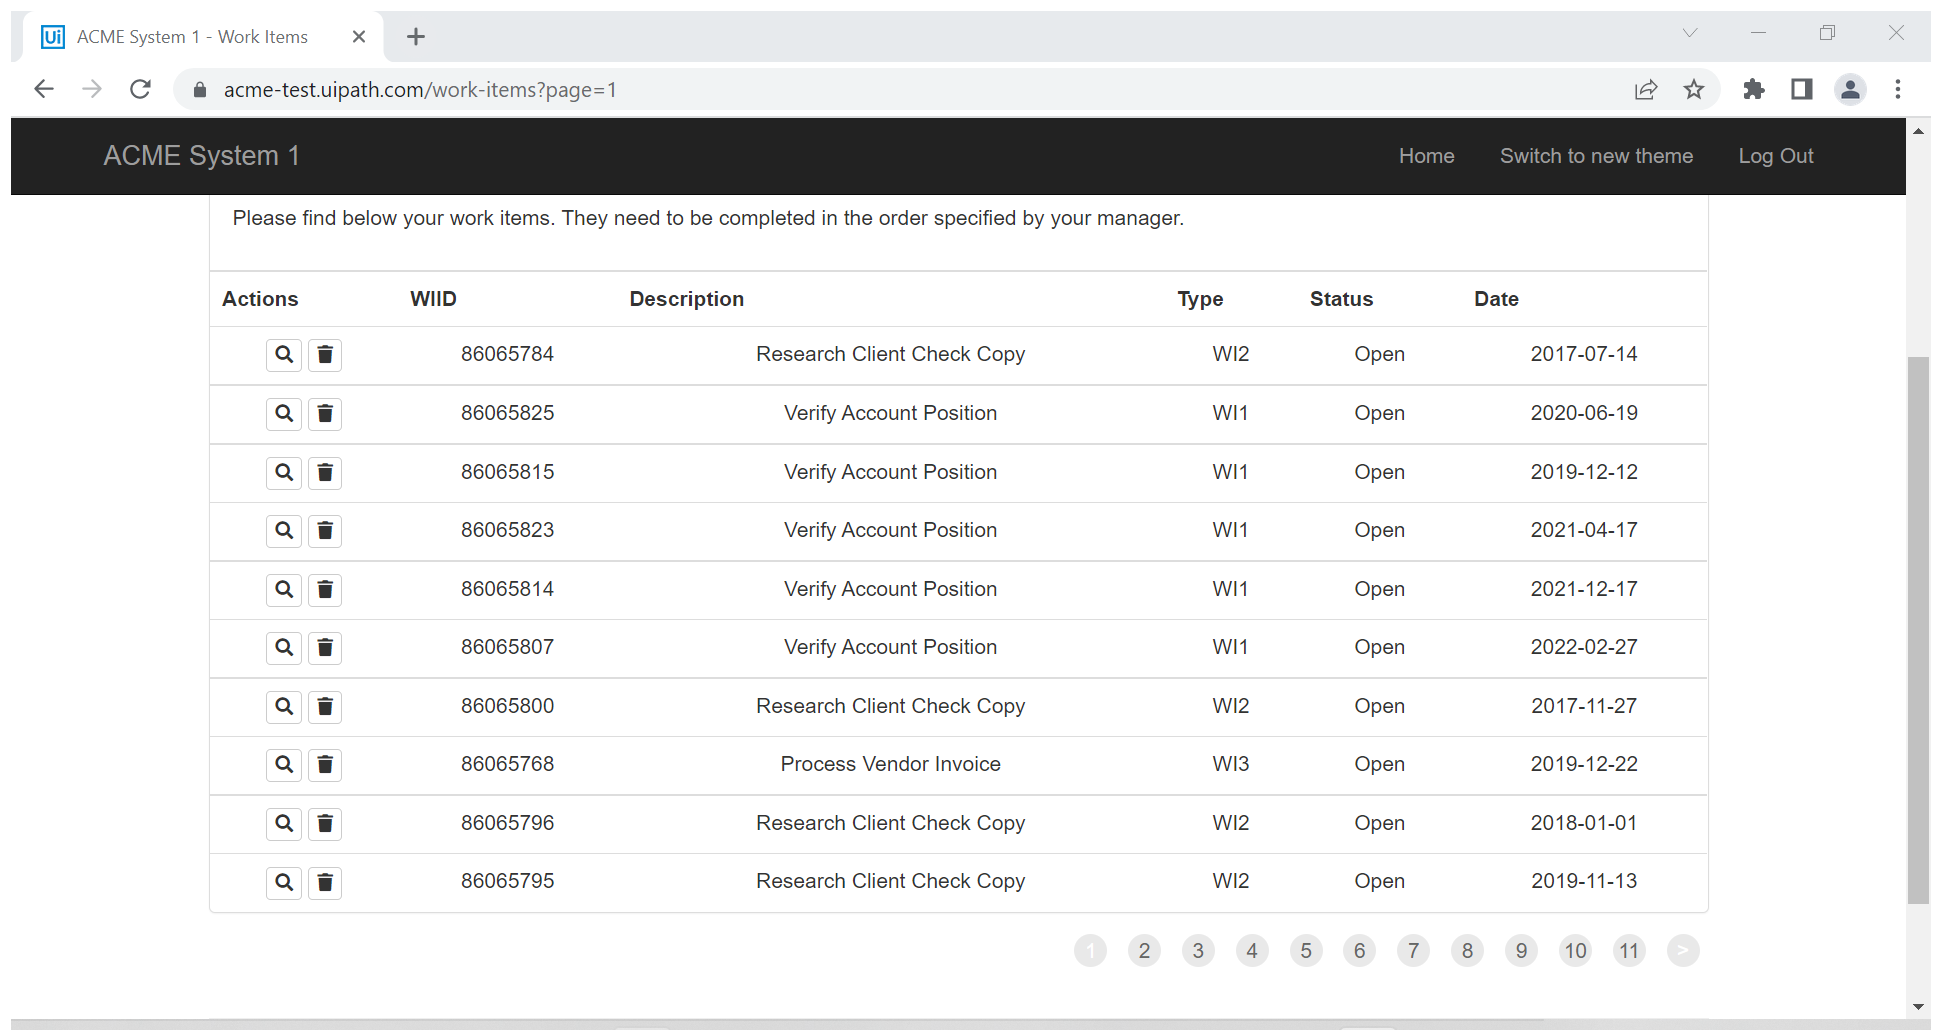
Task: Calculate Client Security Hash for client Security

Workflow: System1_ExtractWorkItems

Step 1: Attach Browser 'ACMESyste Page' in window 'ACME System 1 - Work Items' (chrome.exe)

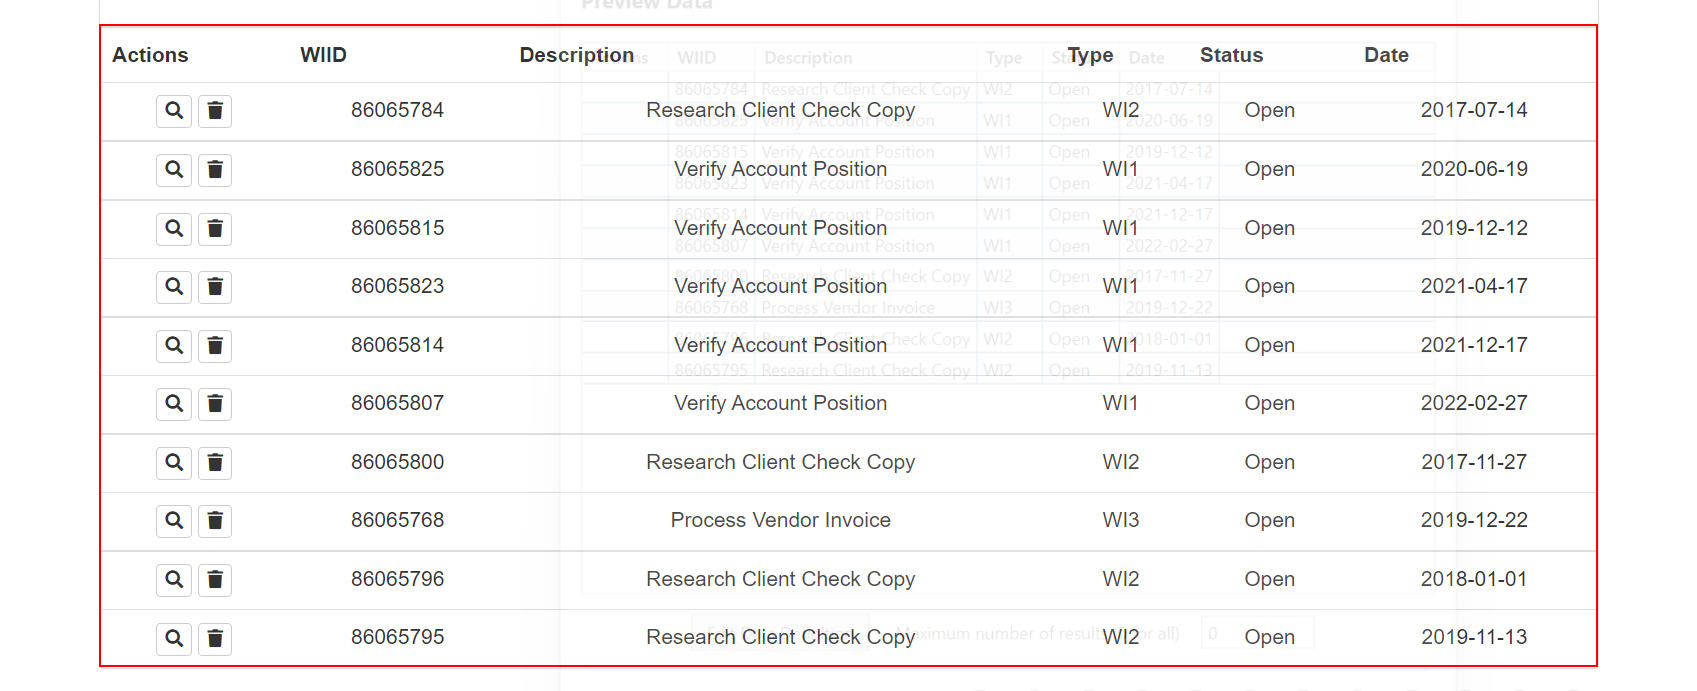
Step 2: get-text from the table